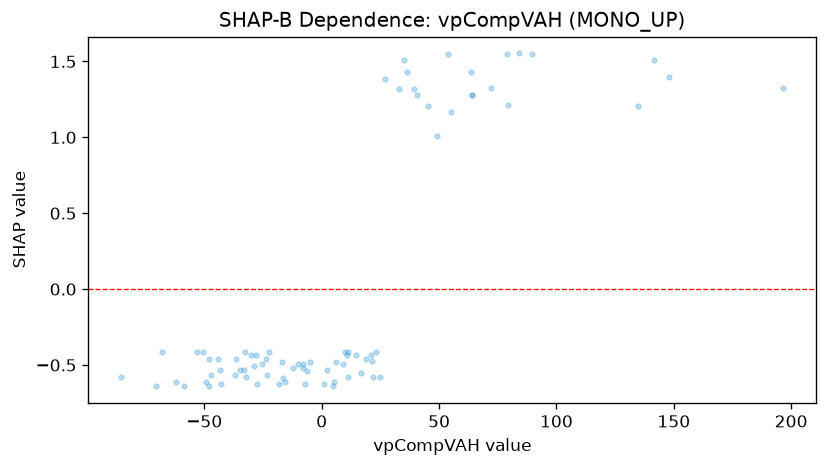

Source data for this figure (header and first rows):
feature_value, shap_value
20.86, -0.4333
-10.19, -0.4945
23.22, -0.4165
-36.61, -0.46
-22.57, -0.4165
10.1, -0.4165
18.91, -0.46
-48.17, -0.46
-32.69, -0.4165
-27.99, -0.4333
-30, -0.4333
49.24, 1.008
14.43, -0.4333
21.5, -0.4767
-12.41, -0.5212
-50.39, -0.4165
-53.04, -0.4165
-44.06, -0.46
72.28, 1.323
55.08, 1.167
63.86, 1.28
63.92, 1.28
-23.9, -0.46
6.224, -0.4777
10.97, -0.4333
11.18, -0.4165
-6.295, -0.5379
-8.172, -0.5212
-23.1, -0.5664
-15.8, -0.6098
-16.62, -0.5832
-25.39, -0.4945
-27.58, -0.6239
-58.83, -0.6407
-47.91, -0.6407
-32.3, -0.5805
-28.69, -0.5086
-34.64, -0.5353
-43.53, -0.5353
-43.01, -0.6239
-33.03, -0.5361
4.614, -0.6407
2.066, -0.5361
-7.909, -0.4908
9.233, -0.4908
40.49, 1.28
-5.148, -0.4777
-67.89, -0.4165
196.5, 1.323
45.21, 1.204
5.063, -0.6098
-36.81, -0.5664
-47.33, -0.5664
-70.39, -0.6407
35.01, 1.509
-18.24, -0.6239
27.05, 1.387
79.11, 1.546
63.61, 1.433
89.78, 1.546
... 19 more rows
